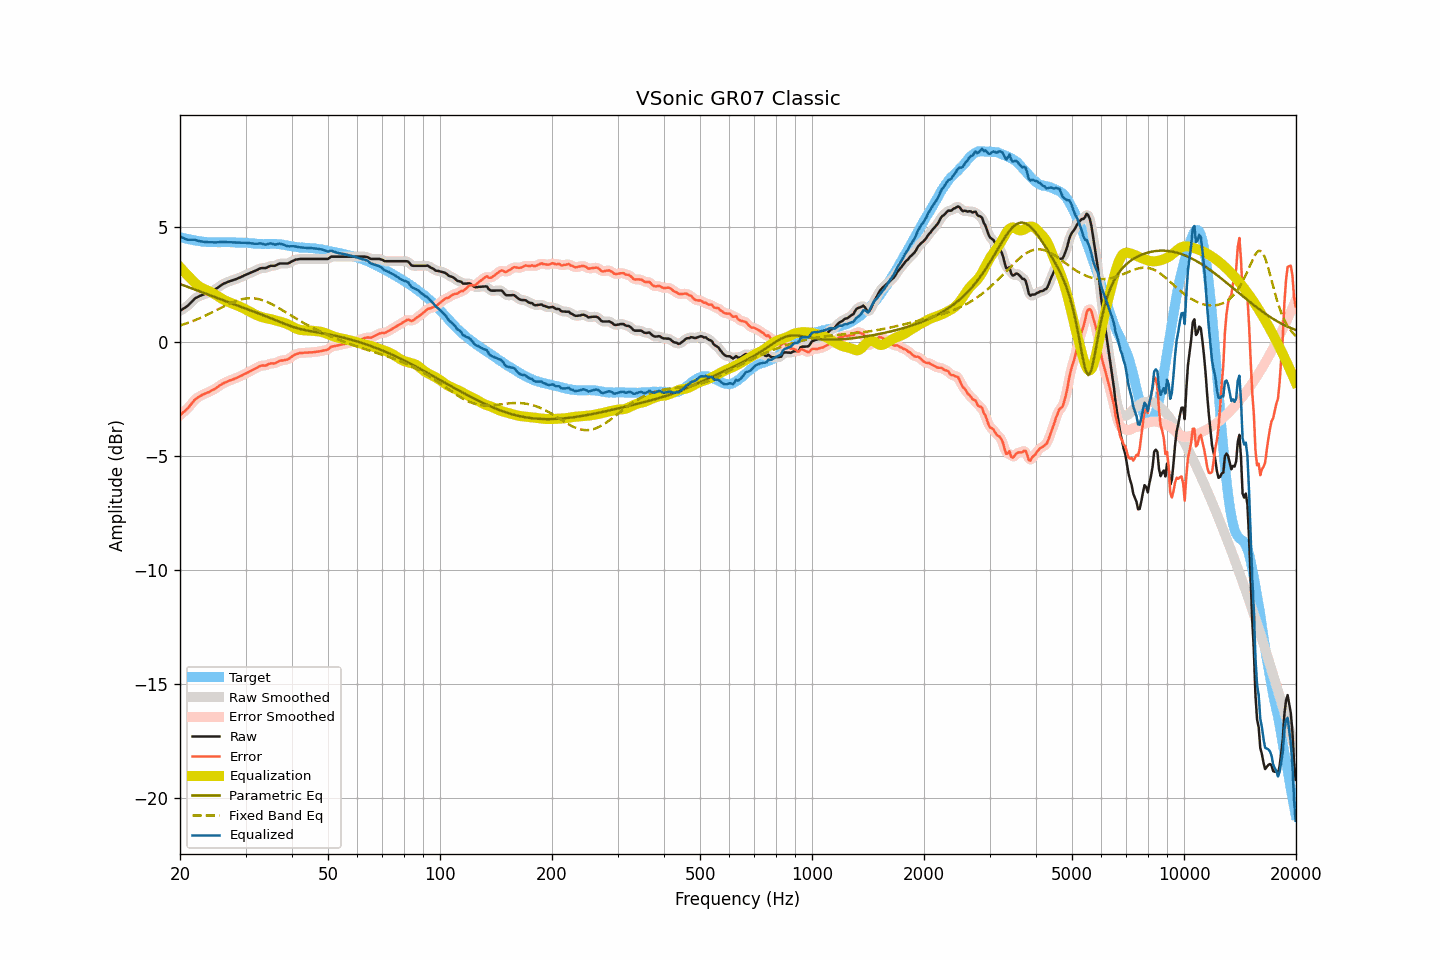

Source data for this figure (header and first rows):
frequency, raw, smoothed, error, error_smoothed, equalization, parametric_eq, fixed_band_eq, equalized_raw, equalized_smoothed, target
20.00, 1.34, 1.35, -3.23, -3.22, 3.26, 2.52, 0.70, 4.60, 4.60, 4.57
20.20, 1.38, 1.38, -3.17, -3.17, 3.18, 2.49, 0.72, 4.56, 4.56, 4.55
20.40, 1.43, 1.43, -3.10, -3.11, 3.10, 2.46, 0.75, 4.53, 4.53, 4.53
20.61, 1.47, 1.47, -3.05, -3.04, 3.02, 2.44, 0.77, 4.50, 4.50, 4.52
20.81, 1.52, 1.52, -2.97, -2.98, 2.95, 2.41, 0.79, 4.47, 4.47, 4.50
21.02, 1.57, 1.58, -2.91, -2.91, 2.88, 2.38, 0.82, 4.45, 4.45, 4.49
21.23, 1.64, 1.64, -2.82, -2.83, 2.81, 2.36, 0.84, 4.45, 4.45, 4.47
21.44, 1.71, 1.72, -2.74, -2.74, 2.74, 2.33, 0.87, 4.45, 4.45, 4.46
21.66, 1.79, 1.79, -2.65, -2.65, 2.66, 2.31, 0.90, 4.45, 4.45, 4.45
21.87, 1.86, 1.86, -2.56, -2.57, 2.59, 2.28, 0.92, 4.45, 4.45, 4.43
22.09, 1.91, 1.91, -2.50, -2.51, 2.52, 2.25, 0.95, 4.44, 4.43, 4.42
22.31, 1.94, 1.95, -2.46, -2.45, 2.46, 2.23, 0.98, 4.41, 4.41, 4.40
22.54, 1.98, 1.98, -2.41, -2.41, 2.41, 2.20, 1.01, 4.39, 4.39, 4.39
22.76, 2.01, 2.01, -2.37, -2.37, 2.37, 2.17, 1.04, 4.38, 4.38, 4.38
22.99, 2.04, 2.04, -2.33, -2.33, 2.33, 2.15, 1.07, 4.37, 4.37, 4.37
23.22, 2.06, 2.07, -2.30, -2.30, 2.30, 2.12, 1.11, 4.36, 4.37, 4.36
23.45, 2.09, 2.09, -2.27, -2.27, 2.27, 2.10, 1.14, 4.36, 4.36, 4.36
23.69, 2.11, 2.11, -2.24, -2.24, 2.24, 2.07, 1.17, 4.35, 4.35, 4.35
23.92, 2.13, 2.14, -2.22, -2.21, 2.21, 2.04, 1.21, 4.34, 4.35, 4.35
24.16, 2.17, 2.17, -2.18, -2.18, 2.17, 2.02, 1.24, 4.35, 4.34, 4.35
24.40, 2.21, 2.21, -2.13, -2.14, 2.13, 1.99, 1.28, 4.35, 4.34, 4.35
24.65, 2.24, 2.25, -2.10, -2.10, 2.09, 1.96, 1.31, 4.34, 4.34, 4.35
24.89, 2.28, 2.29, -2.06, -2.06, 2.05, 1.94, 1.35, 4.34, 4.34, 4.35
25.14, 2.33, 2.33, -2.01, -2.01, 2.01, 1.91, 1.38, 4.34, 4.34, 4.35
25.39, 2.38, 2.38, -1.96, -1.96, 1.96, 1.89, 1.42, 4.35, 4.35, 4.34
25.65, 2.43, 2.44, -1.91, -1.91, 1.92, 1.86, 1.45, 4.35, 4.35, 4.34
25.91, 2.48, 2.48, -1.87, -1.87, 1.88, 1.83, 1.49, 4.36, 4.36, 4.35
26.16, 2.52, 2.52, -1.83, -1.83, 1.84, 1.81, 1.53, 4.36, 4.36, 4.35
26.43, 2.55, 2.56, -1.80, -1.80, 1.80, 1.78, 1.56, 4.35, 4.35, 4.35
26.69, 2.58, 2.59, -1.77, -1.76, 1.77, 1.76, 1.59, 4.35, 4.35, 4.35
26.96, 2.61, 2.61, -1.73, -1.73, 1.74, 1.73, 1.63, 4.35, 4.35, 4.35
27.23, 2.64, 2.64, -1.70, -1.71, 1.71, 1.70, 1.66, 4.35, 4.35, 4.35
27.50, 2.66, 2.66, -1.68, -1.68, 1.68, 1.68, 1.69, 4.34, 4.34, 4.35
27.77, 2.68, 2.69, -1.66, -1.66, 1.65, 1.65, 1.72, 4.34, 4.34, 4.34
28.05, 2.71, 2.71, -1.63, -1.63, 1.62, 1.62, 1.75, 4.34, 4.33, 4.34
28.33, 2.73, 2.74, -1.60, -1.60, 1.60, 1.60, 1.77, 4.33, 4.33, 4.33
28.62, 2.76, 2.76, -1.57, -1.57, 1.57, 1.57, 1.80, 4.33, 4.33, 4.33
28.90, 2.79, 2.79, -1.53, -1.53, 1.53, 1.55, 1.82, 4.33, 4.33, 4.33
29.19, 2.82, 2.82, -1.50, -1.50, 1.50, 1.52, 1.84, 4.33, 4.33, 4.33
29.48, 2.85, 2.86, -1.47, -1.47, 1.47, 1.49, 1.86, 4.32, 4.32, 4.32
29.78, 2.89, 2.89, -1.43, -1.43, 1.43, 1.47, 1.87, 4.33, 4.32, 4.32
30.08, 2.92, 2.92, -1.40, -1.40, 1.40, 1.44, 1.88, 4.32, 4.32, 4.32
30.38, 2.95, 2.95, -1.37, -1.36, 1.36, 1.41, 1.89, 4.32, 4.32, 4.32
30.68, 2.98, 2.98, -1.32, -1.33, 1.33, 1.39, 1.89, 4.31, 4.31, 4.31
30.99, 3.01, 3.01, -1.29, -1.29, 1.29, 1.36, 1.90, 4.30, 4.30, 4.30
31.30, 3.04, 3.04, -1.25, -1.25, 1.25, 1.33, 1.89, 4.29, 4.29, 4.29
31.61, 3.07, 3.07, -1.22, -1.22, 1.21, 1.31, 1.89, 4.28, 4.28, 4.29
31.93, 3.10, 3.10, -1.18, -1.18, 1.17, 1.28, 1.88, 4.28, 4.28, 4.29
32.24, 3.13, 3.14, -1.14, -1.14, 1.14, 1.25, 1.87, 4.28, 4.28, 4.28
32.57, 3.17, 3.17, -1.10, -1.10, 1.12, 1.23, 1.85, 4.29, 4.29, 4.27
32.89, 3.20, 3.20, -1.07, -1.07, 1.09, 1.20, 1.84, 4.29, 4.29, 4.27
33.22, 3.21, 3.21, -1.05, -1.06, 1.07, 1.17, 1.81, 4.28, 4.28, 4.27
33.55, 3.21, 3.21, -1.05, -1.05, 1.05, 1.14, 1.79, 4.26, 4.26, 4.26
33.89, 3.21, 3.22, -1.06, -1.05, 1.03, 1.12, 1.76, 4.24, 4.25, 4.27
34.23, 3.23, 3.24, -1.04, -1.03, 1.02, 1.09, 1.74, 4.25, 4.26, 4.27
34.57, 3.27, 3.27, -0.99, -1.00, 1.00, 1.06, 1.70, 4.28, 4.27, 4.27
34.92, 3.30, 3.30, -0.97, -0.97, 0.99, 1.03, 1.67, 4.29, 4.29, 4.27
35.27, 3.31, 3.31, -0.96, -0.96, 0.97, 1.00, 1.64, 4.29, 4.28, 4.27
35.62, 3.31, 3.31, -0.96, -0.96, 0.95, 0.97, 1.60, 4.26, 4.26, 4.28
35.97, 3.31, 3.32, -0.96, -0.95, 0.93, 0.94, 1.56, 4.24, 4.25, 4.27
... 635 more rows
